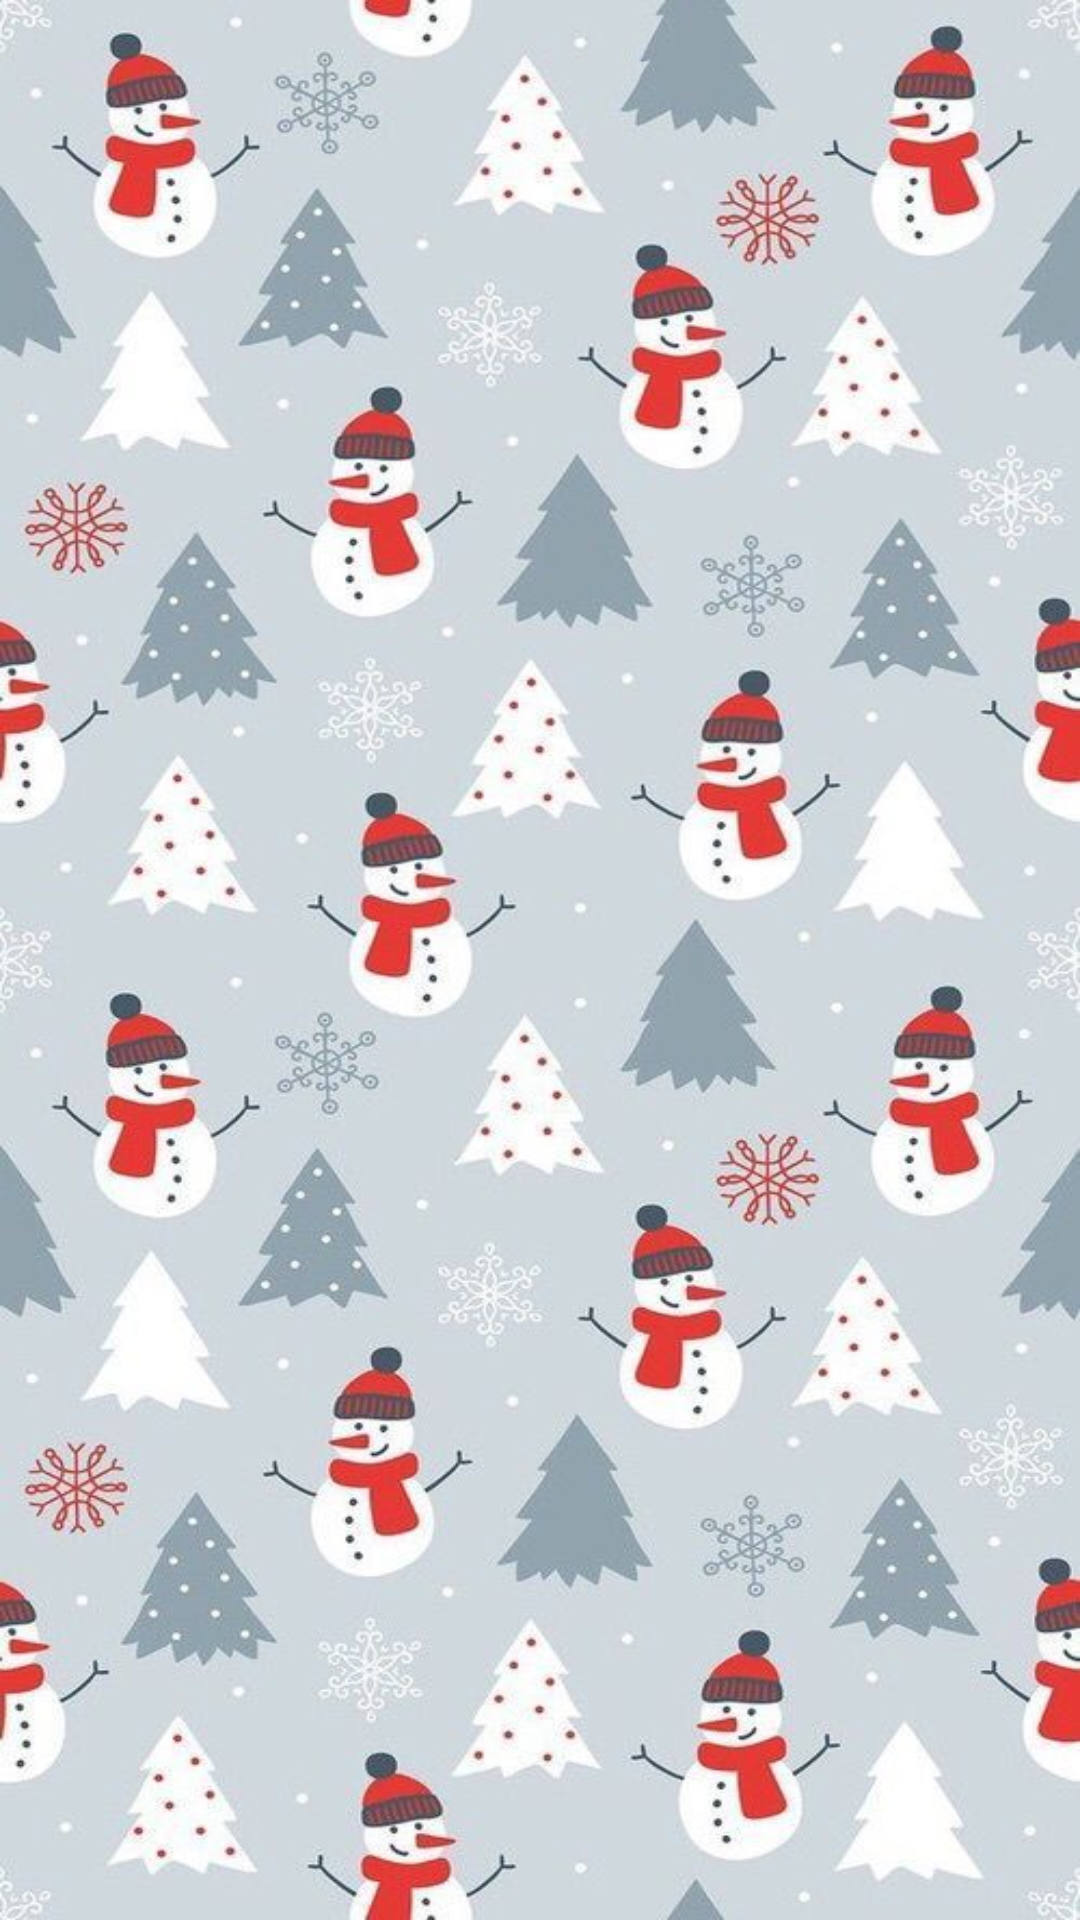

Android layout source for this screen:
<!-- AndroidManifest.xml: application theme Theme.RubinLavi_Roy_practicaPMDM -->
<!-- res/layout/activity_recipes_list.xml -->
<?xml version="1.0" encoding="utf-8"?>
<androidx.constraintlayout.widget.ConstraintLayout xmlns:android="http://schemas.android.com/apk/res/android"
    android:layout_width="match_parent"
    android:layout_height="match_parent"
    android:background="@drawable/wallpaper"
    xmlns:app="http://schemas.android.com/apk/res-auto">

    <ProgressBar
        android:id="@+id/loading_progess_bar"
        android:layout_width="100dp"
        android:layout_height="100dp"
        android:visibility="gone"
        app:layout_constraintTop_toTopOf="parent"
        app:layout_constraintEnd_toEndOf="parent"
        app:layout_constraintBottom_toBottomOf="parent"
        app:layout_constraintStart_toStartOf="parent"/>

    <androidx.recyclerview.widget.RecyclerView
        android:id="@+id/recipe_list"
        android:layout_width="match_parent"
        android:layout_height="wrap_content"
        app:layout_constraintTop_toTopOf="parent"
        app:layout_constraintBottom_toBottomOf="parent"
        app:layout_constraintEnd_toEndOf="parent"
        app:layout_constraintStart_toStartOf="parent"
        />

</androidx.constraintlayout.widget.ConstraintLayout>
<!-- resources referenced by this layout -->
<resources>
  <!-- drawable wallpaper: jpg bitmap (drawable, 70839 bytes) -->
  <style name="Theme.RubinLavi_Roy_practicaPMDM" parent="Base.Theme.RubinLavi_Roy_practicaPMDM" />
  <style name="Base.Theme.RubinLavi_Roy_practicaPMDM" parent="Theme.Material3.DayNight.NoActionBar">
          
          
      </style>
</resources>
